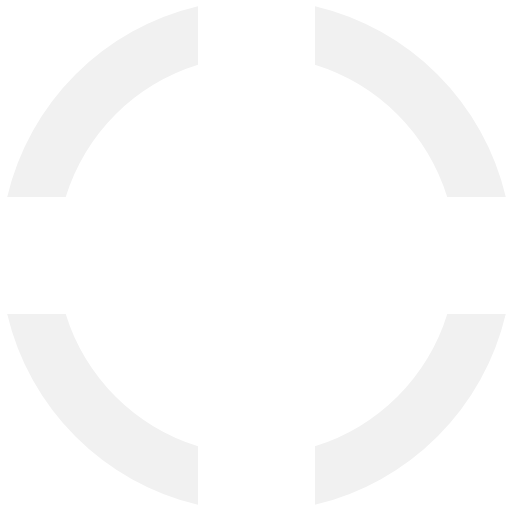
t = 0.00 s
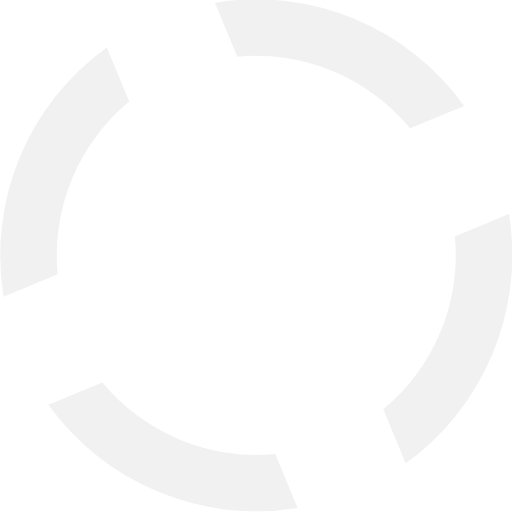
t = 0.10 s
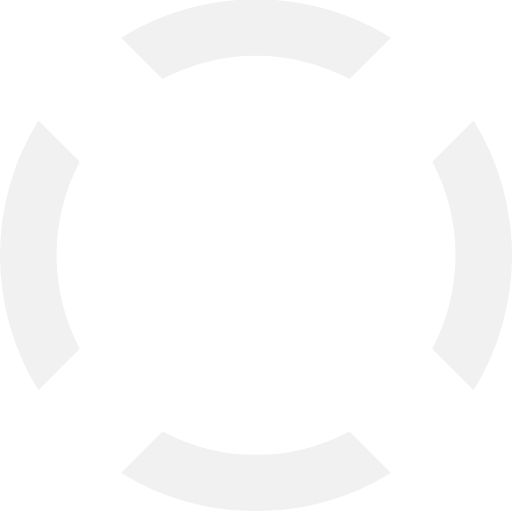
t = 0.20 s
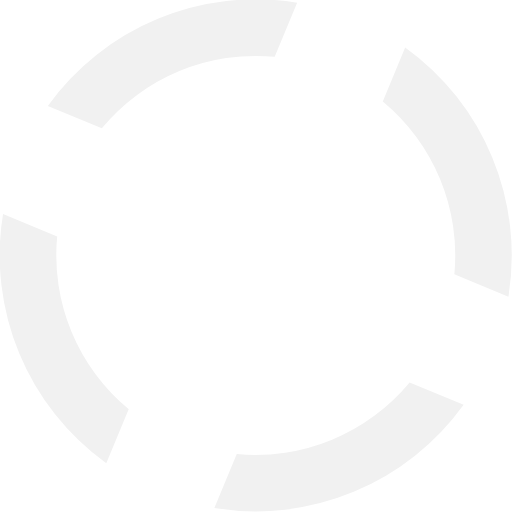
t = 0.30 s

The animated SVG that drew these frames (rendered in a browser with its animation timeline set to each time). Animation: 1 SMIL element (animateTransform=1); one cycle of 0.40 s, repeats indefinitely.

<?xml version="1.0" encoding="UTF-8" standalone="no"?><svg xmlns:svg="http://www.w3.org/2000/svg" xmlns="http://www.w3.org/2000/svg" xmlns:xlink="http://www.w3.org/1999/xlink" version="1.0" width="64px" height="64px" viewBox="0 0 128 128" xml:space="preserve"><g><path d="M78.75 16.18V1.56a64.1 64.1 0 0 1 47.7 47.7H111.8a49.98 49.98 0 0 0-33.07-33.08zM16.43 49.25H1.8a64.1 64.1 0 0 1 47.7-47.7V16.2a49.98 49.98 0 0 0-33.07 33.07zm33.07 62.32v14.62A64.1 64.1 0 0 1 1.8 78.5h14.63a49.98 49.98 0 0 0 33.07 33.07zm62.32-33.07h14.62a64.1 64.1 0 0 1-47.7 47.7v-14.63a49.98 49.98 0 0 0 33.08-33.07z" fill="#f1f1f1" fill-opacity="1"/><animateTransform attributeName="transform" type="rotate" from="0 64 64" to="-90 64 64" dur="400ms" repeatCount="indefinite"></animateTransform></g></svg>